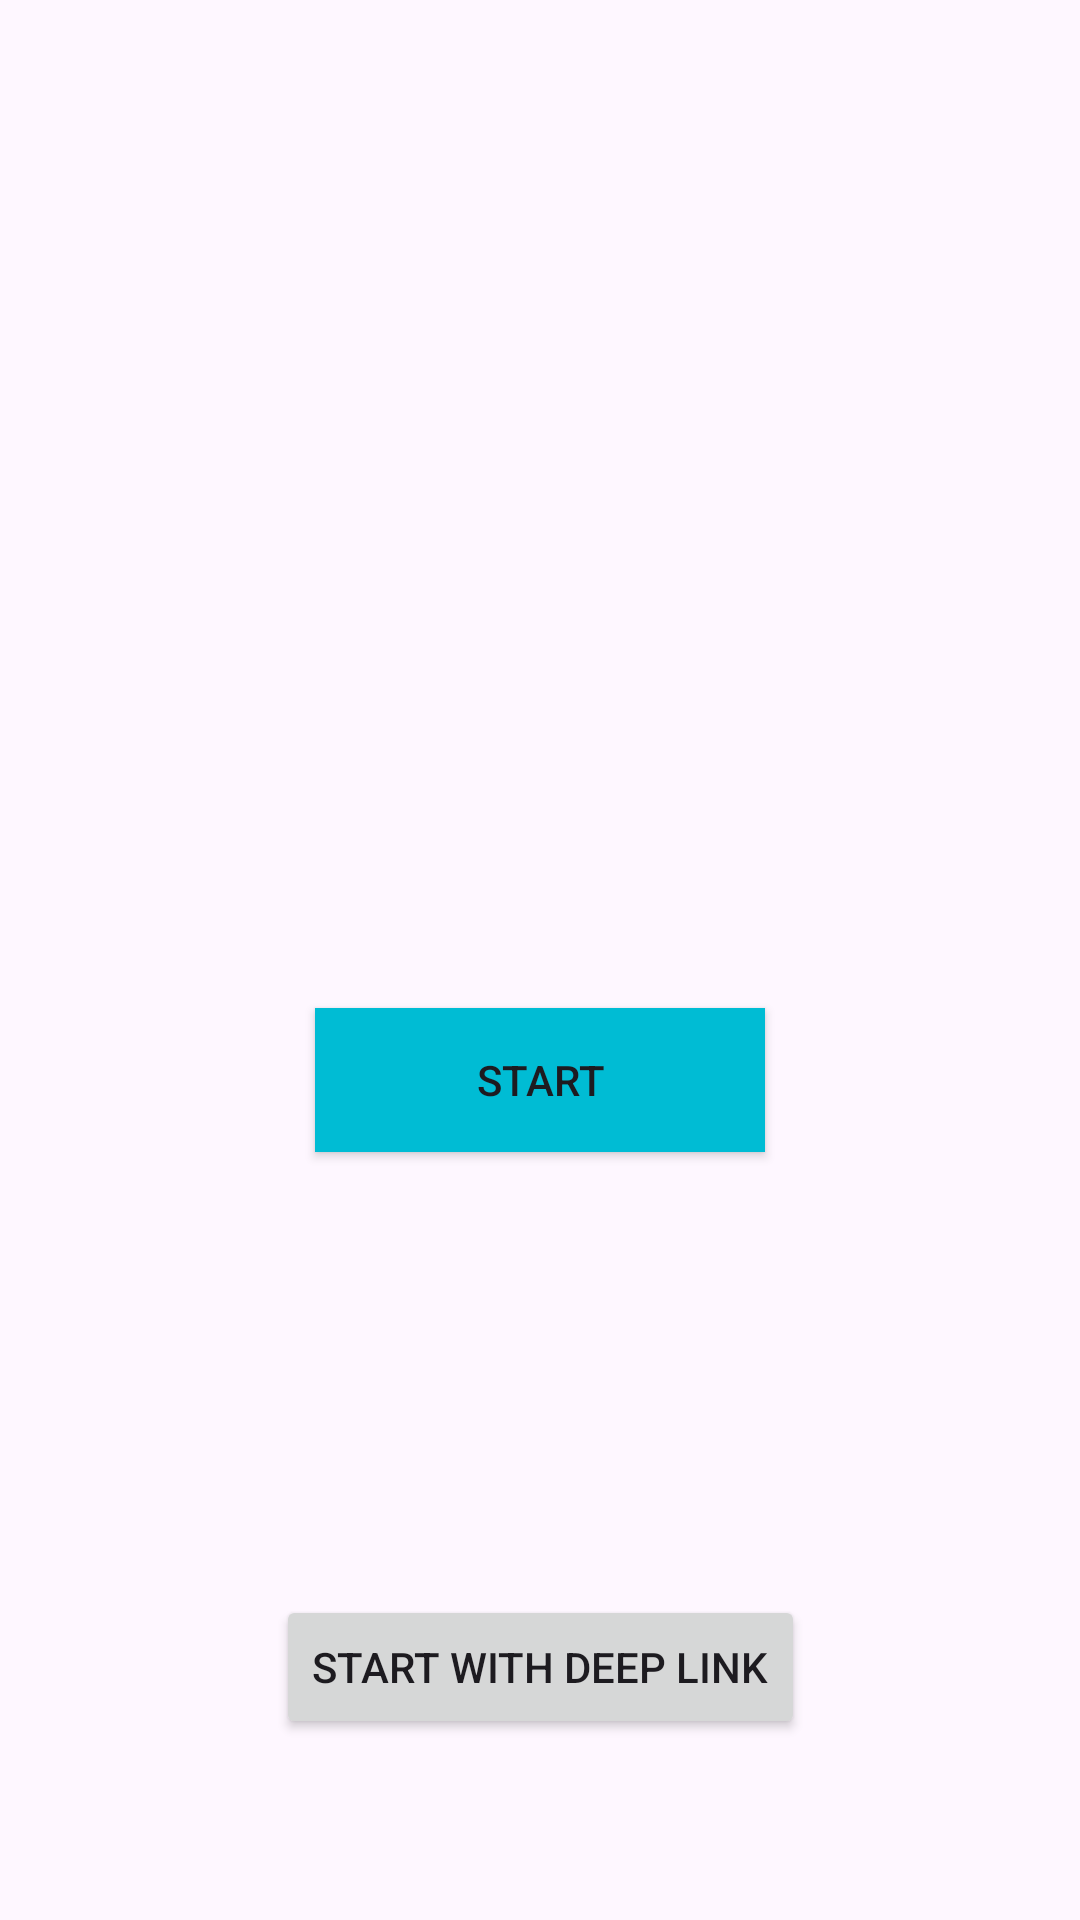

The Android layout XML behind this screen, and the referenced resources:
<!-- AndroidManifest.xml: application theme Theme.KotlinPracticeUdemy -->
<!-- res/layout/fragment_my_home.xml -->
<?xml version="1.0" encoding="utf-8"?>
<androidx.constraintlayout.widget.ConstraintLayout xmlns:android="http://schemas.android.com/apk/res/android"
    xmlns:tools="http://schemas.android.com/tools"
    xmlns:app="http://schemas.android.com/apk/res-auto"
    android:layout_width="match_parent"
    android:layout_height="match_parent"
    >

    
    <ImageView
        android:id="@+id/iv_start"
        android:layout_width="wrap_content"
        android:layout_height="wrap_content"
        android:src="@drawable/ic_lets_start"
        app:layout_constraintBottom_toBottomOf="parent" app:layout_constraintTop_toTopOf="parent"
        app:layout_constraintLeft_toLeftOf="parent"
        app:layout_constraintRight_toRightOf="parent"/>
    <Button
        android:text="Start"
        android:background="#00BCD4"
        android:layout_width="150dp"
        android:layout_marginTop="16dp"
        android:layout_height="wrap_content"
        app:layout_constraintLeft_toLeftOf="parent"
        app:layout_constraintRight_toRightOf="parent"     app:layout_constraintTop_toBottomOf="@+id/iv_start"
        android:id="@+id/button_start"/>

    <Button
        android:id="@+id/deep_link"
        android:layout_width="wrap_content"
        android:layout_height="wrap_content"
        android:text="Start with Deep link"
        app:layout_constraintBottom_toBottomOf="parent"
        app:layout_constraintEnd_toEndOf="parent"
        app:layout_constraintStart_toStartOf="parent"
        app:layout_constraintTop_toTopOf="parent"
        app:layout_constraintVertical_bias="0.898" />

</androidx.constraintlayout.widget.ConstraintLayout>
<!-- resources referenced by this layout -->
<resources>
  <style name="Theme.KotlinPracticeUdemy" parent="Base.Theme.KotlinPracticeUdemy" />
  <style name="Base.Theme.KotlinPracticeUdemy" parent="Theme.Material3.DayNight.NoActionBar">
          
          
      </style>
</resources>
